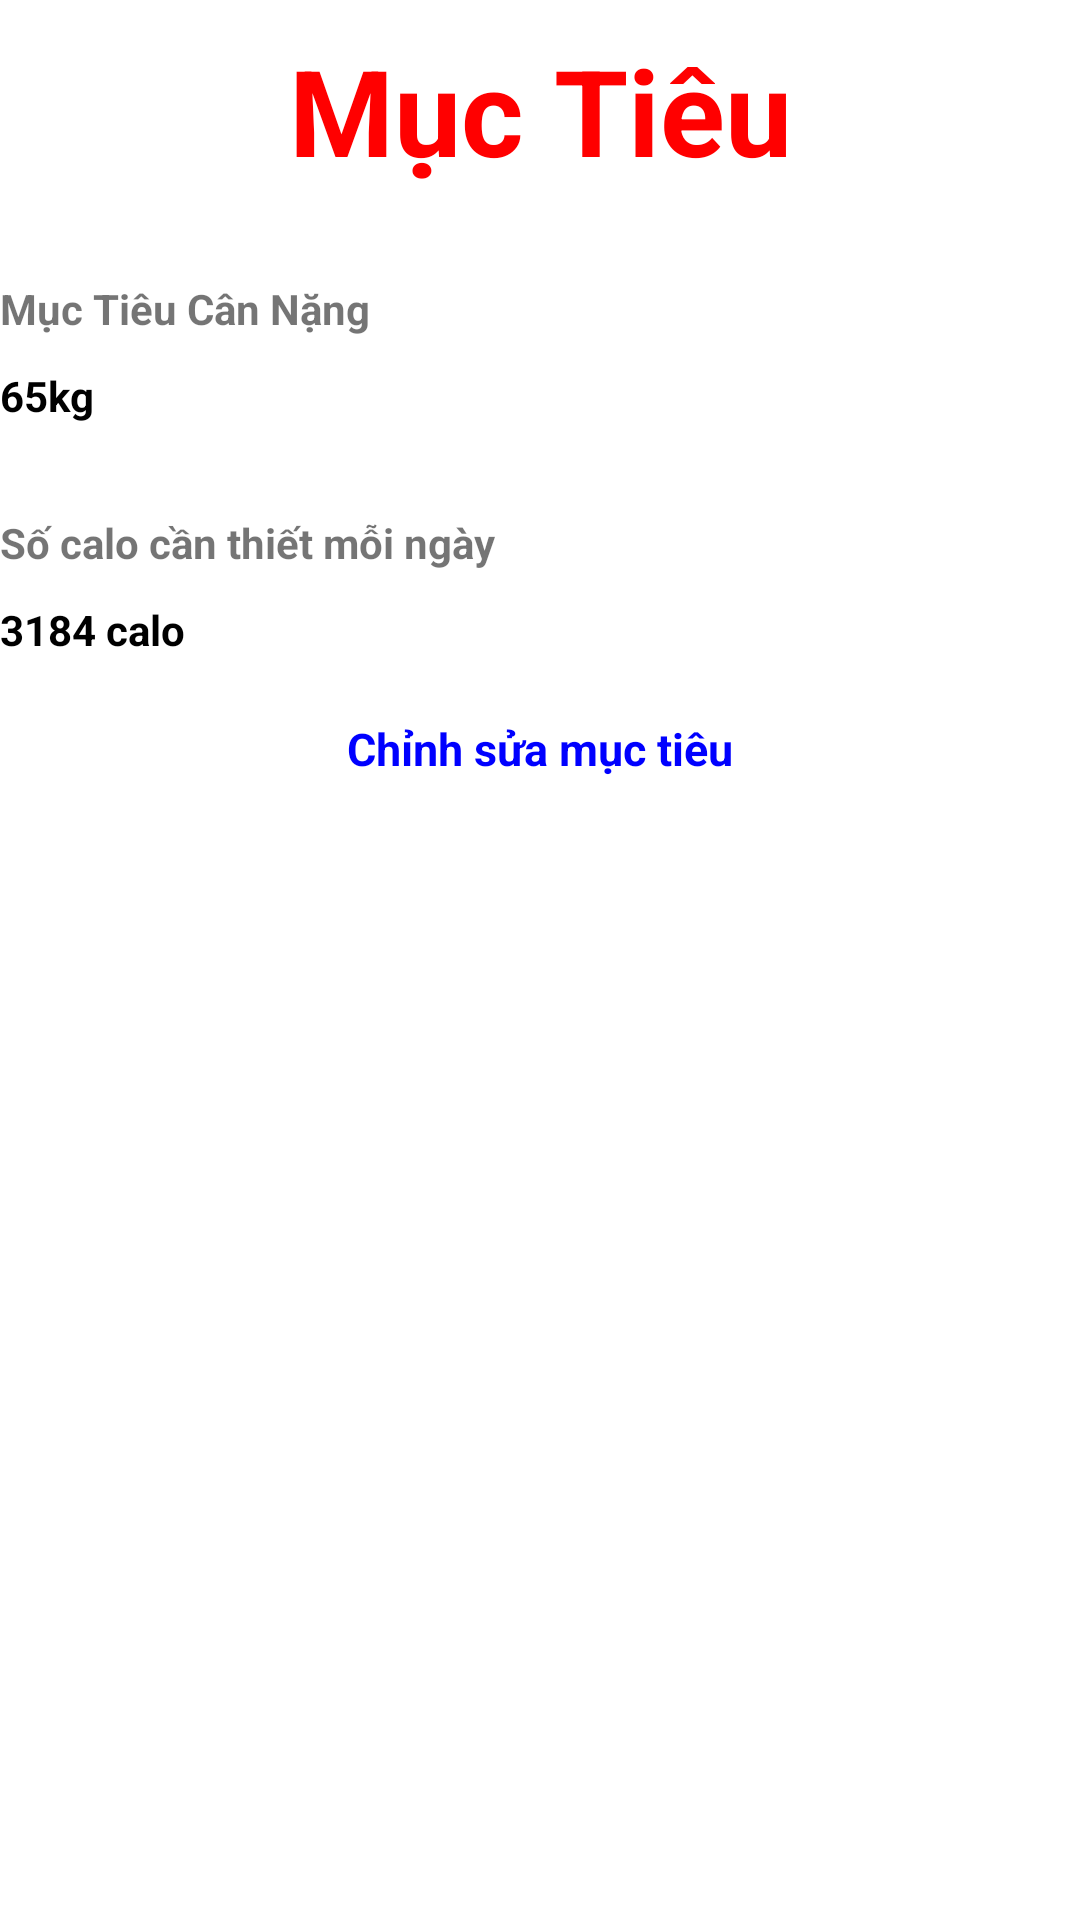

Produce the Android XML layout that renders to this screen, including the resource entries it uses.
<!-- AndroidManifest.xml: application theme Theme.DoAnCoSo -->
<!-- res/layout/fragmentmuctieu.xml -->
<?xml version="1.0" encoding="utf-8"?>
<androidx.constraintlayout.widget.ConstraintLayout xmlns:android="http://schemas.android.com/apk/res/android"
    xmlns:app="http://schemas.android.com/apk/res-auto"
    xmlns:tools="http://schemas.android.com/tools"
    android:layout_width="match_parent"
    android:layout_height="match_parent">

    <TextView
        android:id="@+id/textView46"
        android:layout_width="wrap_content"
        android:layout_height="wrap_content"
        android:layout_marginTop="10dp"
        android:text="Mục Tiêu"
        android:textSize="40dp"
        android:textStyle="bold"
        android:textColor="@color/red"
        app:layout_constraintEnd_toEndOf="parent"
        app:layout_constraintStart_toStartOf="parent"
        app:layout_constraintTop_toTopOf="parent" />

    <TextView
        android:id="@+id/textView47"
        android:layout_width="wrap_content"
        android:layout_height="wrap_content"
        android:layout_marginTop="30dp"
        android:text="Mục Tiêu Cân Nặng"
        android:textStyle="bold"
        app:layout_constraintStart_toStartOf="parent"
        app:layout_constraintTop_toBottomOf="@+id/textView46" />

    <TextView
        android:id="@+id/textView48"
        android:layout_width="wrap_content"
        android:layout_height="wrap_content"
        android:layout_marginTop="10dp"
        android:text="65kg"
        android:textColor="@color/black"
        android:textStyle="bold"
        app:layout_constraintStart_toStartOf="parent"
        app:layout_constraintTop_toBottomOf="@+id/textView47" />

    <TextView
        android:id="@+id/textView49"
        android:layout_width="wrap_content"
        android:layout_height="wrap_content"
        android:layout_marginTop="30dp"
        android:textStyle="bold"
        android:text="Số calo cần thiết mỗi ngày"
        app:layout_constraintStart_toStartOf="parent"
        app:layout_constraintTop_toBottomOf="@+id/textView48" />

    <TextView
        android:id="@+id/textView50"
        android:layout_width="wrap_content"
        android:layout_height="wrap_content"
        android:layout_marginTop="10dp"
        android:text="3184 calo"
        android:textColor="@color/black"
        android:textStyle="bold"
        app:layout_constraintStart_toStartOf="parent"
        app:layout_constraintTop_toBottomOf="@+id/textView49" />

    <TextView
        android:id="@+id/themmuctieu"
        android:layout_width="wrap_content"
        android:layout_height="wrap_content"
        android:text="Chỉnh sửa mục tiêu"
        android:textSize="15dp"
        android:textColor="@color/blue"
        android:textStyle="bold"
        android:layout_marginTop="20dp"
        app:layout_constraintEnd_toEndOf="parent"
        app:layout_constraintStart_toStartOf="parent"
        app:layout_constraintTop_toBottomOf="@+id/textView50" />
</androidx.constraintlayout.widget.ConstraintLayout>
<!-- resources referenced by this layout -->
<resources>
  <color name="black">#FF000000</color>
  <color name="blue">#0000FF</color>
  <color name="red">#FF0000</color>
  <style name="Theme.DoAnCoSo" parent="Theme.MaterialComponents.DayNight.NoActionBar">
          
          <item name="colorPrimary">@color/purple_500</item>
          <item name="colorPrimaryVariant">@color/purple_700</item>
          <item name="colorOnPrimary">@color/white</item>
          
          <item name="colorSecondary">@color/teal_200</item>
          <item name="colorSecondaryVariant">@color/teal_700</item>
          <item name="colorOnSecondary">@color/black</item>
          
          <item name="android:statusBarColor" tools:targetApi="l">?attr/colorPrimaryVariant</item>
          
      </style>
  <color name="purple_500">#FF6200EE</color>
  <color name="purple_700">#FF3700B3</color>
  <color name="white">#FFFFFFFF</color>
  <color name="teal_200">#FF03DAC5</color>
  <color name="teal_700">#FF018786</color>
</resources>
